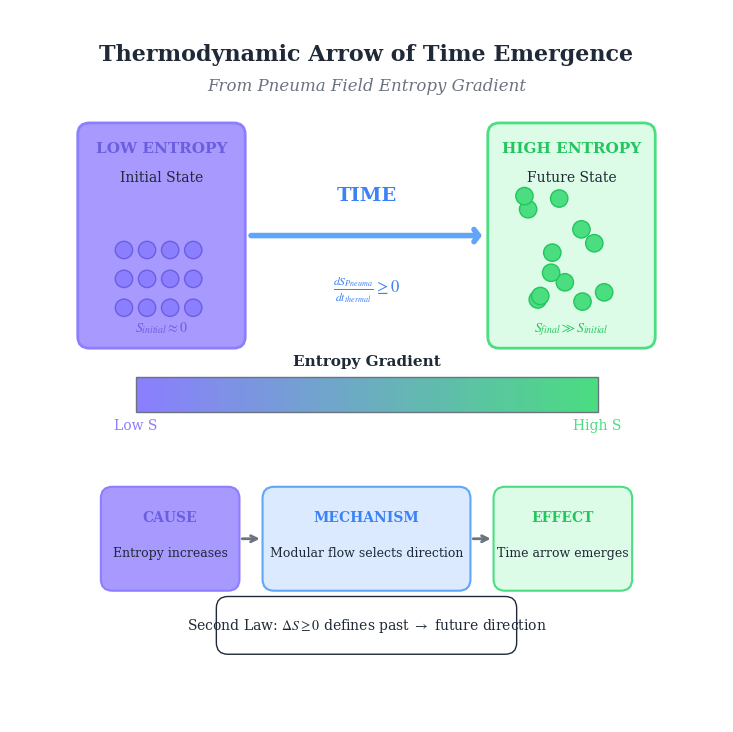

This chart was generated by the following Python code: (Note: this script raises an exception after producing the figure.)
#!/usr/bin/env python3
"""
PRINCIPIA METAPHYSICA - Time Flow Visualization Diagrams
=========================================================

Licensed under the MIT License. See LICENSE file for details.

Generates visualization diagrams for time and thermodynamics concepts:
1. arrow-of-time.png - Thermodynamic arrow of time emergence
2. thermal-time-flow.png - Connes-Rovelli thermal time hypothesis

THEORETICAL FOUNDATION:
    The arrow of time emerges from the entropy gradient of the Pneuma field.
    The thermal time hypothesis (Connes-Rovelli 1994) posits that physical
    time emerges from thermodynamic properties via modular flow.

REFERENCES:
    - Connes, Rovelli (1994) arXiv:gr-qc/9406019
    - Rovelli (1993) "Statistical mechanics of gravity"
    - PM framework: Two-time physics with Sp(2,R) gauge symmetry

Copyright (c) 2025-2026 Andrew Keith Watts. All rights reserved.

Dedicated To:
    My Wife: Elizabeth May Watts
    Our Messiah: Jesus Of Nazareth
"""

import os
import sys
import numpy as np
from pathlib import Path

try:
    import matplotlib.pyplot as plt
    import matplotlib.patches as mpatches
    from matplotlib.patches import FancyArrowPatch, FancyBboxPatch, Circle, Wedge
    from matplotlib.collections import PatchCollection
    import matplotlib.patheffects as pe
    HAS_MATPLOTLIB = True
except ImportError:
    HAS_MATPLOTLIB = False
    print("Warning: matplotlib not available. Visualization functions disabled.")

# PM Color Palette
PM_COLORS = {
    "purple": "#8b7fff",      # Primary PM purple
    "green": "#4ade80",       # PM green
    "blue": "#60a5fa",        # PM blue
    "dark_purple": "#6b5fdf", # Darker purple variant
    "light_purple": "#a899ff", # Lighter purple variant
    "dark_green": "#22c55e",  # Darker green
    "dark_blue": "#3b82f6",   # Darker blue
    "gray": "#6b7280",        # Neutral gray
    "light_gray": "#e5e7eb",  # Light background
    "white": "#ffffff",
    "text": "#1f2937",        # Dark text
}


def set_pm_style():
    """Set Principia Metaphysica publication-quality matplotlib style."""
    if not HAS_MATPLOTLIB:
        return

    plt.rcParams.update({
        # Font settings
        "font.family": "serif",
        "font.serif": ["Times New Roman", "Times", "DejaVu Serif"],
        "font.size": 11,

        # Axes
        "axes.labelsize": 12,
        "axes.titlesize": 14,
        "axes.linewidth": 1.0,
        "axes.facecolor": PM_COLORS["white"],
        "axes.edgecolor": PM_COLORS["gray"],

        # Figure
        "figure.figsize": (10, 8),
        "figure.dpi": 150,
        "figure.facecolor": PM_COLORS["white"],
        "savefig.dpi": 300,
        "savefig.bbox": "tight",
        "savefig.pad_inches": 0.2,

        # Text
        "text.color": PM_COLORS["text"],
        "mathtext.fontset": "stix",
    })


def draw_arrow(ax, start, end, color, width=0.02, head_width=0.08, head_length=0.05, **kwargs):
    """Draw a custom arrow with specified properties."""
    ax.annotate(
        "", xy=end, xytext=start,
        arrowprops=dict(
            arrowstyle=f"->,head_width={head_width*10},head_length={head_length*10}",
            color=color,
            lw=width * 50,
            shrinkA=0, shrinkB=0,
            **kwargs
        )
    )


def generate_arrow_of_time_diagram(output_path: str = "../../images/arrow-of-time.png"):
    """
    Generate the Arrow of Time diagram showing thermodynamic time emergence.

    Visualizes:
    - Low entropy initial state (Big Bang)
    - Entropy gradient driving time direction
    - Thermodynamic arrow emergence
    - Cause-effect relationships
    """
    if not HAS_MATPLOTLIB:
        print("Cannot generate diagram: matplotlib not available")
        return

    set_pm_style()
    fig, ax = plt.subplots(figsize=(12, 9))
    ax.set_xlim(-0.1, 1.1)
    ax.set_ylim(-0.1, 1.1)
    ax.set_aspect('equal')
    ax.axis('off')

    # Title
    ax.text(0.5, 1.02, "Thermodynamic Arrow of Time Emergence",
            fontsize=16, fontweight='bold', ha='center', va='bottom',
            color=PM_COLORS["text"])
    ax.text(0.5, 0.97, "From Pneuma Field Entropy Gradient",
            fontsize=12, ha='center', va='bottom', style='italic',
            color=PM_COLORS["gray"])

    # === LEFT SIDE: Low Entropy State ===
    # Initial state box
    low_entropy_box = FancyBboxPatch(
        (0.02, 0.55), 0.25, 0.35,
        boxstyle="round,pad=0.02,rounding_size=0.02",
        facecolor=PM_COLORS["light_purple"],
        edgecolor=PM_COLORS["purple"],
        linewidth=2
    )
    ax.add_patch(low_entropy_box)

    ax.text(0.145, 0.87, "LOW ENTROPY", fontsize=11, fontweight='bold',
            ha='center', color=PM_COLORS["dark_purple"])
    ax.text(0.145, 0.82, "Initial State", fontsize=10, ha='center',
            color=PM_COLORS["text"])

    # Draw ordered particles (grid pattern)
    particle_positions = [
        (0.08, 0.70), (0.12, 0.70), (0.16, 0.70), (0.20, 0.70),
        (0.08, 0.65), (0.12, 0.65), (0.16, 0.65), (0.20, 0.65),
        (0.08, 0.60), (0.12, 0.60), (0.16, 0.60), (0.20, 0.60),
    ]
    for pos in particle_positions:
        circle = Circle(pos, 0.015, facecolor=PM_COLORS["purple"],
                       edgecolor=PM_COLORS["dark_purple"], linewidth=1)
        ax.add_patch(circle)

    ax.text(0.145, 0.56, r"$S_{initial} \approx 0$", fontsize=10, ha='center',
            color=PM_COLORS["dark_purple"])

    # === RIGHT SIDE: High Entropy State ===
    high_entropy_box = FancyBboxPatch(
        (0.73, 0.55), 0.25, 0.35,
        boxstyle="round,pad=0.02,rounding_size=0.02",
        facecolor="#dcfce7",  # Light green
        edgecolor=PM_COLORS["green"],
        linewidth=2
    )
    ax.add_patch(high_entropy_box)

    ax.text(0.855, 0.87, "HIGH ENTROPY", fontsize=11, fontweight='bold',
            ha='center', color=PM_COLORS["dark_green"])
    ax.text(0.855, 0.82, "Future State", fontsize=10, ha='center',
            color=PM_COLORS["text"])

    # Draw disordered particles (random)
    np.random.seed(42)  # For reproducibility
    for _ in range(12):
        x = 0.77 + np.random.random() * 0.17
        y = 0.58 + np.random.random() * 0.22
        circle = Circle((x, y), 0.015, facecolor=PM_COLORS["green"],
                        edgecolor=PM_COLORS["dark_green"], linewidth=1)
        ax.add_patch(circle)

    ax.text(0.855, 0.56, r"$S_{final} \gg S_{initial}$", fontsize=10, ha='center',
            color=PM_COLORS["dark_green"])

    # === CENTRAL ARROW: Time Direction ===
    # Main time arrow
    ax.annotate(
        "", xy=(0.70, 0.725), xytext=(0.30, 0.725),
        arrowprops=dict(
            arrowstyle="->,head_width=0.4,head_length=0.3",
            color=PM_COLORS["blue"],
            lw=4,
            shrinkA=0, shrinkB=0,
        )
    )

    ax.text(0.5, 0.78, "TIME", fontsize=14, fontweight='bold',
            ha='center', va='bottom', color=PM_COLORS["dark_blue"])
    ax.text(0.5, 0.66, r"$\frac{dS_{Pneuma}}{dt_{thermal}} \geq 0$",
            fontsize=12, ha='center', va='top', color=PM_COLORS["dark_blue"])

    # === ENTROPY GRADIENT VISUALIZATION ===
    # Gradient bar below main diagram
    gradient_y = 0.42
    gradient_height = 0.06
    n_segments = 50

    for i in range(n_segments):
        x_start = 0.1 + (i / n_segments) * 0.8
        width = 0.8 / n_segments
        # Color gradient from purple to green
        r = int(139 + (74 - 139) * i / n_segments)
        g = int(127 + (222 - 127) * i / n_segments)
        b = int(255 + (128 - 255) * i / n_segments)
        color = f"#{r:02x}{g:02x}{b:02x}"
        rect = plt.Rectangle((x_start, gradient_y), width, gradient_height,
                             facecolor=color, edgecolor='none')
        ax.add_patch(rect)

    # Gradient border
    ax.add_patch(plt.Rectangle((0.1, gradient_y), 0.8, gradient_height,
                               facecolor='none', edgecolor=PM_COLORS["gray"], linewidth=1))

    ax.text(0.1, gradient_y - 0.03, "Low S", fontsize=10, ha='center',
            color=PM_COLORS["purple"])
    ax.text(0.9, gradient_y - 0.03, "High S", fontsize=10, ha='center',
            color=PM_COLORS["green"])
    ax.text(0.5, gradient_y + 0.08, "Entropy Gradient", fontsize=11, fontweight='bold',
            ha='center', color=PM_COLORS["text"])

    # === CAUSE-EFFECT ARROWS ===
    # Draw cause-effect flow diagram at bottom
    cause_y = 0.20

    # Cause box
    cause_box = FancyBboxPatch(
        (0.05, cause_y - 0.08), 0.22, 0.16,
        boxstyle="round,pad=0.01,rounding_size=0.02",
        facecolor=PM_COLORS["light_purple"],
        edgecolor=PM_COLORS["purple"],
        linewidth=1.5
    )
    ax.add_patch(cause_box)
    ax.text(0.16, cause_y + 0.03, "CAUSE", fontsize=10, fontweight='bold',
            ha='center', color=PM_COLORS["dark_purple"])
    ax.text(0.16, cause_y - 0.03, "Entropy increases", fontsize=9, ha='center',
            color=PM_COLORS["text"])

    # Arrow to mechanism
    ax.annotate("", xy=(0.32, cause_y), xytext=(0.28, cause_y),
                arrowprops=dict(arrowstyle="->", color=PM_COLORS["gray"], lw=2))

    # Mechanism box
    mech_box = FancyBboxPatch(
        (0.33, cause_y - 0.08), 0.34, 0.16,
        boxstyle="round,pad=0.01,rounding_size=0.02",
        facecolor="#dbeafe",  # Light blue
        edgecolor=PM_COLORS["blue"],
        linewidth=1.5
    )
    ax.add_patch(mech_box)
    ax.text(0.50, cause_y + 0.03, "MECHANISM", fontsize=10, fontweight='bold',
            ha='center', color=PM_COLORS["dark_blue"])
    ax.text(0.50, cause_y - 0.03, "Modular flow selects direction", fontsize=9, ha='center',
            color=PM_COLORS["text"])

    # Arrow to effect
    ax.annotate("", xy=(0.72, cause_y), xytext=(0.68, cause_y),
                arrowprops=dict(arrowstyle="->", color=PM_COLORS["gray"], lw=2))

    # Effect box
    effect_box = FancyBboxPatch(
        (0.73, cause_y - 0.08), 0.22, 0.16,
        boxstyle="round,pad=0.01,rounding_size=0.02",
        facecolor="#dcfce7",
        edgecolor=PM_COLORS["green"],
        linewidth=1.5
    )
    ax.add_patch(effect_box)
    ax.text(0.84, cause_y + 0.03, "EFFECT", fontsize=10, fontweight='bold',
            ha='center', color=PM_COLORS["dark_green"])
    ax.text(0.84, cause_y - 0.03, "Time arrow emerges", fontsize=9, ha='center',
            color=PM_COLORS["text"])

    # === KEY EQUATION BOX ===
    eq_box = FancyBboxPatch(
        (0.25, 0.01), 0.50, 0.08,
        boxstyle="round,pad=0.01,rounding_size=0.02",
        facecolor=PM_COLORS["white"],
        edgecolor=PM_COLORS["text"],
        linewidth=1
    )
    ax.add_patch(eq_box)
    ax.text(0.50, 0.05, r"Second Law: $\Delta S \geq 0$ defines past $\rightarrow$ future direction",
            fontsize=10, ha='center', va='center', color=PM_COLORS["text"])

    # Save figure
    script_dir = Path(__file__).parent
    output_file = script_dir / output_path
    output_file.parent.mkdir(parents=True, exist_ok=True)

    plt.tight_layout()
    plt.savefig(output_file, dpi=300, facecolor='white', edgecolor='none')
    plt.close()

    print(f"Generated: {output_file.resolve()}")
    return str(output_file.resolve())


def generate_thermal_time_flow_diagram(output_path: str = "../../images/thermal-time-flow.png"):
    """
    Generate the Thermal Time Flow diagram visualizing Connes-Rovelli hypothesis.

    Visualizes:
    - Modular Hamiltonian generation of time
    - Thermal state to time evolution connection
    - alpha_T coupling parameter
    - Two-time framework structure
    """
    if not HAS_MATPLOTLIB:
        print("Cannot generate diagram: matplotlib not available")
        return

    set_pm_style()
    fig, ax = plt.subplots(figsize=(12, 10))
    ax.set_xlim(-0.1, 1.1)
    ax.set_ylim(-0.1, 1.1)
    ax.set_aspect('equal')
    ax.axis('off')

    # Title
    ax.text(0.5, 1.02, "Connes-Rovelli Thermal Time Hypothesis",
            fontsize=16, fontweight='bold', ha='center', va='bottom',
            color=PM_COLORS["text"])
    ax.text(0.5, 0.97, "Time Emergence from Thermodynamic Properties",
            fontsize=12, ha='center', va='bottom', style='italic',
            color=PM_COLORS["gray"])

    # === CENTRAL CIRCULAR FLOW DIAGRAM ===
    center = (0.5, 0.58)
    radius = 0.25

    # Draw main circle
    circle = Circle(center, radius, facecolor='none',
                   edgecolor=PM_COLORS["blue"], linewidth=2, linestyle='--')
    ax.add_patch(circle)

    # Label: "Modular Flow"
    ax.text(center[0], center[1], "Modular\nFlow\n" + r"$\alpha_t(A)$",
            fontsize=12, ha='center', va='center',
            color=PM_COLORS["dark_blue"], fontweight='bold')

    # Draw flow arrows around circle
    angles = [30, 120, 210, 300]
    for angle in angles:
        rad = np.radians(angle)
        x = center[0] + radius * np.cos(rad)
        y = center[1] + radius * np.sin(rad)
        # Tangent direction
        dx = -np.sin(rad) * 0.08
        dy = np.cos(rad) * 0.08
        ax.annotate("", xy=(x + dx, y + dy), xytext=(x - dx, y - dy),
                    arrowprops=dict(arrowstyle="->", color=PM_COLORS["blue"],
                                   lw=2, mutation_scale=15))

    # === TOP: Thermal State ===
    thermal_box = FancyBboxPatch(
        (0.30, 0.86), 0.40, 0.10,
        boxstyle="round,pad=0.01,rounding_size=0.02",
        facecolor=PM_COLORS["light_purple"],
        edgecolor=PM_COLORS["purple"],
        linewidth=2
    )
    ax.add_patch(thermal_box)
    ax.text(0.50, 0.915, "THERMAL STATE", fontsize=11, fontweight='bold',
            ha='center', color=PM_COLORS["dark_purple"])
    ax.text(0.50, 0.875, r"$\rho = e^{-\beta K} / Z$", fontsize=11,
            ha='center', color=PM_COLORS["text"])

    # Arrow from thermal state to center
    ax.annotate("", xy=(0.50, center[1] + radius + 0.02), xytext=(0.50, 0.85),
                arrowprops=dict(arrowstyle="-|>", color=PM_COLORS["purple"],
                               lw=2, mutation_scale=15))
    ax.text(0.52, 0.80, "generates", fontsize=9, ha='left',
            color=PM_COLORS["gray"], style='italic')

    # === LEFT: Modular Hamiltonian ===
    mod_box = FancyBboxPatch(
        (0.02, 0.50), 0.20, 0.16,
        boxstyle="round,pad=0.01,rounding_size=0.02",
        facecolor="#dbeafe",
        edgecolor=PM_COLORS["blue"],
        linewidth=2
    )
    ax.add_patch(mod_box)
    ax.text(0.12, 0.625, "Modular", fontsize=10, fontweight='bold',
            ha='center', color=PM_COLORS["dark_blue"])
    ax.text(0.12, 0.585, "Hamiltonian", fontsize=10, fontweight='bold',
            ha='center', color=PM_COLORS["dark_blue"])
    ax.text(0.12, 0.53, r"$K = -\log(\rho)$", fontsize=10,
            ha='center', color=PM_COLORS["text"])

    # Arrow from left box to center
    ax.annotate("", xy=(center[0] - radius - 0.02, center[1]),
                xytext=(0.23, center[1]),
                arrowprops=dict(arrowstyle="-|>", color=PM_COLORS["blue"],
                               lw=2, mutation_scale=15))

    # === RIGHT: Time Evolution ===
    time_box = FancyBboxPatch(
        (0.78, 0.50), 0.20, 0.16,
        boxstyle="round,pad=0.01,rounding_size=0.02",
        facecolor="#dcfce7",
        edgecolor=PM_COLORS["green"],
        linewidth=2
    )
    ax.add_patch(time_box)
    ax.text(0.88, 0.625, "Physical", fontsize=10, fontweight='bold',
            ha='center', color=PM_COLORS["dark_green"])
    ax.text(0.88, 0.585, "Time", fontsize=10, fontweight='bold',
            ha='center', color=PM_COLORS["dark_green"])
    ax.text(0.88, 0.53, r"$t_{thermal}$", fontsize=10,
            ha='center', color=PM_COLORS["text"])

    # Arrow from center to right box
    ax.annotate("", xy=(0.77, center[1]),
                xytext=(center[0] + radius + 0.02, center[1]),
                arrowprops=dict(arrowstyle="-|>", color=PM_COLORS["green"],
                               lw=2, mutation_scale=15))
    ax.text(0.76, center[1] + 0.04, "emerges", fontsize=9, ha='right',
            color=PM_COLORS["gray"], style='italic')

    # === BOTTOM: Alpha_T Coupling ===
    alpha_box = FancyBboxPatch(
        (0.30, 0.22), 0.40, 0.12,
        boxstyle="round,pad=0.01,rounding_size=0.02",
        facecolor=PM_COLORS["white"],
        edgecolor=PM_COLORS["text"],
        linewidth=2
    )
    ax.add_patch(alpha_box)
    ax.text(0.50, 0.305, r"$\alpha_T = \frac{2\pi}{b_3} \cdot \gamma = 2.7$",
            fontsize=12, fontweight='bold', ha='center', color=PM_COLORS["text"])
    ax.text(0.50, 0.255, "Thermal Time Coupling (from G2 topology)",
            fontsize=10, ha='center', color=PM_COLORS["gray"])

    # Arrow from center to alpha box
    ax.annotate("", xy=(0.50, 0.35),
                xytext=(0.50, center[1] - radius - 0.02),
                arrowprops=dict(arrowstyle="-|>", color=PM_COLORS["text"],
                               lw=2, mutation_scale=15))
    ax.text(0.52, 0.30, "parametrized by", fontsize=9, ha='left',
            color=PM_COLORS["gray"], style='italic', rotation=90)

    # === INFORMATION FLOW ARROWS ===
    # Draw curved information/entropy arrows

    # Left side: Information input
    ax.text(0.02, 0.78, "Information", fontsize=9, fontweight='bold',
            ha='left', color=PM_COLORS["purple"])
    ax.annotate("", xy=(0.20, 0.72), xytext=(0.05, 0.76),
                arrowprops=dict(arrowstyle="->", color=PM_COLORS["purple"],
                               lw=1.5, connectionstyle="arc3,rad=0.2"))

    # Right side: Entropy output
    ax.text(0.98, 0.78, "Entropy", fontsize=9, fontweight='bold',
            ha='right', color=PM_COLORS["green"])
    ax.annotate("", xy=(0.95, 0.76), xytext=(0.80, 0.72),
                arrowprops=dict(arrowstyle="->", color=PM_COLORS["green"],
                               lw=1.5, connectionstyle="arc3,rad=-0.2"))

    # === TWO-TIME FRAMEWORK BOX ===
    two_time_box = FancyBboxPatch(
        (0.10, 0.02), 0.80, 0.14,
        boxstyle="round,pad=0.01,rounding_size=0.02",
        facecolor="#f3e8ff",  # Very light purple
        edgecolor=PM_COLORS["purple"],
        linewidth=1.5
    )
    ax.add_patch(two_time_box)

    ax.text(0.50, 0.135, "PM Two-Time Framework", fontsize=11, fontweight='bold',
            ha='center', color=PM_COLORS["dark_purple"])
    ax.text(0.50, 0.095, r"Signature (24,2): $t_{thermal}$ (observable) + $t_{ortho}$ (hidden)",
            fontsize=10, ha='center', color=PM_COLORS["text"])
    ax.text(0.50, 0.055, r"Related by Sp(2,$\mathbb{R}$) gauge symmetry",
            fontsize=10, ha='center', color=PM_COLORS["gray"], style='italic')

    # === KEY FORMULA (thermal flow) ===
    flow_eq_box = FancyBboxPatch(
        (0.72, 0.35), 0.26, 0.08,
        boxstyle="round,pad=0.005,rounding_size=0.01",
        facecolor="#dbeafe",
        edgecolor=PM_COLORS["blue"],
        linewidth=1
    )
    ax.add_patch(flow_eq_box)
    ax.text(0.85, 0.39, r"$\alpha_t(A) = e^{iKt} A e^{-iKt}$",
            fontsize=9, ha='center', color=PM_COLORS["dark_blue"])

    # Save figure
    script_dir = Path(__file__).parent
    output_file = script_dir / output_path
    output_file.parent.mkdir(parents=True, exist_ok=True)

    plt.tight_layout()
    plt.savefig(output_file, dpi=300, facecolor='white', edgecolor='none')
    plt.close()

    print(f"Generated: {output_file.resolve()}")
    return str(output_file.resolve())


def main():
    """Generate all time flow diagrams."""
    print("=" * 60)
    print("PRINCIPIA METAPHYSICA - Time Flow Visualization Diagrams")
    print("=" * 60)

    if not HAS_MATPLOTLIB:
        print("\nERROR: matplotlib is required for visualization generation.")
        print("Install with: pip install matplotlib")
        sys.exit(1)

    print("\n1. Generating Arrow of Time diagram...")
    arrow_path = generate_arrow_of_time_diagram()

    print("\n2. Generating Thermal Time Flow diagram...")
    thermal_path = generate_thermal_time_flow_diagram()

    print("\n" + "=" * 60)
    print("All diagrams generated successfully!")
    print("=" * 60)

    if arrow_path:
        print(f"\n  - {arrow_path}")
    if thermal_path:
        print(f"  - {thermal_path}")


if __name__ == "__main__":
    main()
